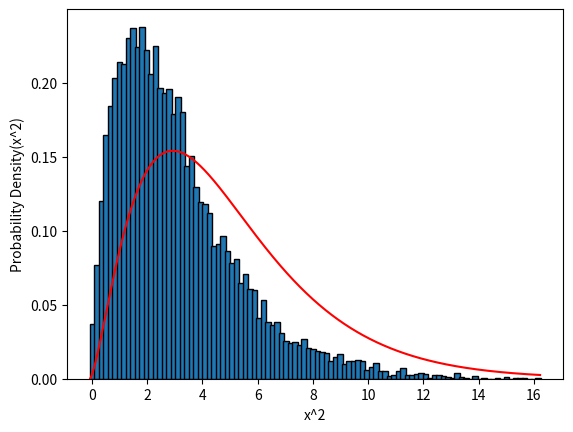

Source code (Python):
import numpy as np
import matplotlib.pyplot as plt
import scipy.stats as stats

M = 5
N = 10000

var = 16
std = 4
mean = 2.5

sample = mean + std * (np.random.randn(M, N))

chi_squared = []
for i in range(N):
    val = np.var(np.transpose(sample)[i]) * ((M - 1) / var)
    chi_squared += [val]

hist, bins = np.histogram(chi_squared, bins=100)
bin_w = bins[1] - bins[0]
hist_norm = hist / N
hist_plt = hist_norm / bin_w

x = np.linspace(bins[0], bins[-1], 1000) - bin_w / 2

plt.bar(bins[:-1], hist_plt, width=0.2, edgecolor="black")
plt.plot(x, stats.chi2.pdf(x + bin_w / 2, M), 'r')
plt.ylabel("Probability Density(x^2)")
plt.xlabel("x^2")

plt.show()
